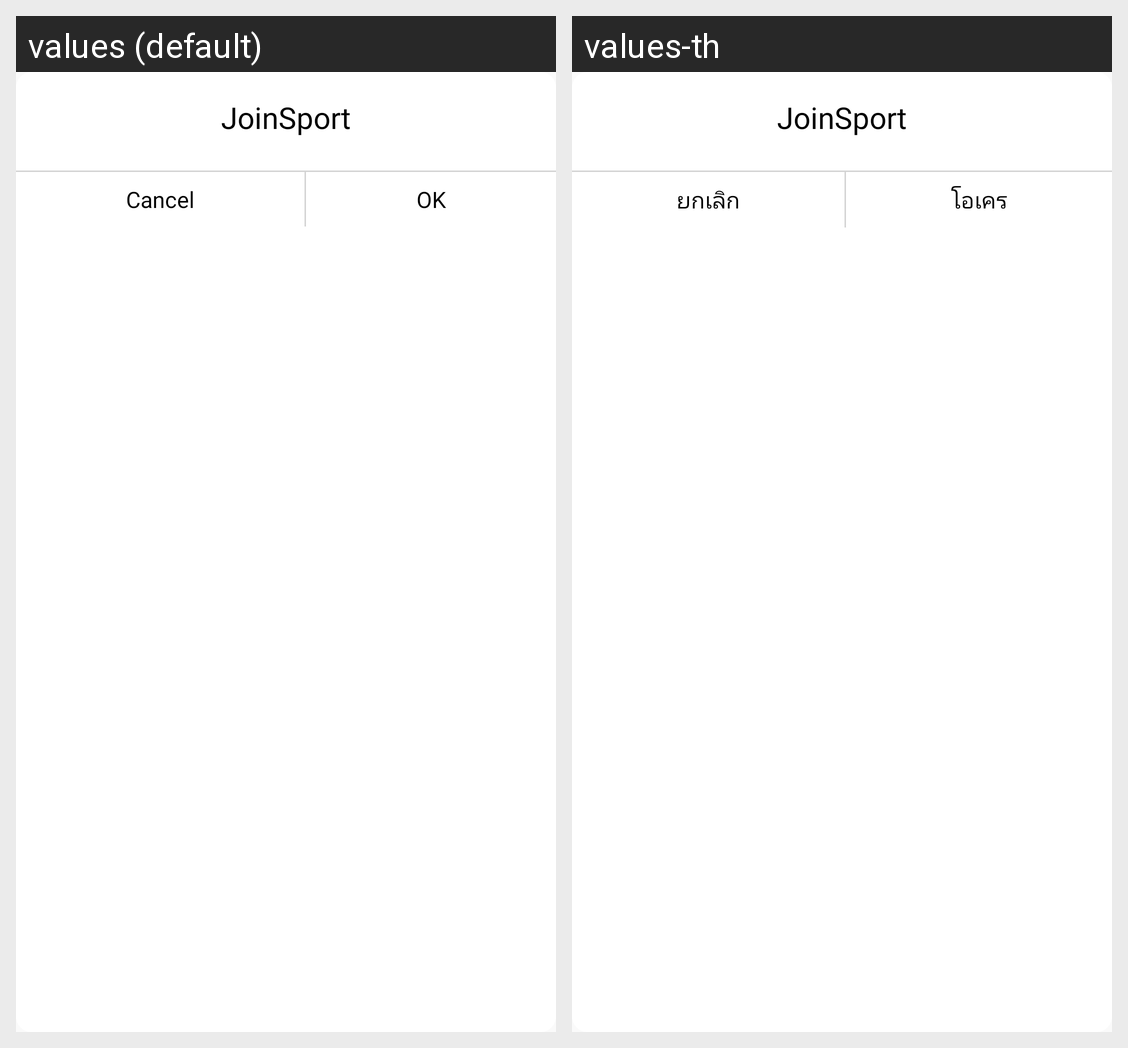

The same Android screen rendered under two of its app's locales, left to right. List the strings drawn on it with the default value and each locale's translation.
Android screen res/layout/dialog_two_button.xml rendered under 2 locales, left to right: values (default), values-th. Device: Nexus 5 (rendered at 1080×1920; each locale shown at half size, 540×960, under a caption strip naming it); theme AppTheme.NoActionBars.
Strings drawn on this screen, with the default value and each locale's value (text and hints the layout hard-codes, and strings that could not be matched under every locale, appear in the picture but are not listed):

app_name
  values: JoinSport
  values-th: JoinSport

txt_button_cancel
  values: Cancel
  values-th: ยกเลิก

txt_button_okey
  values: OK
  values-th: โอเคร
